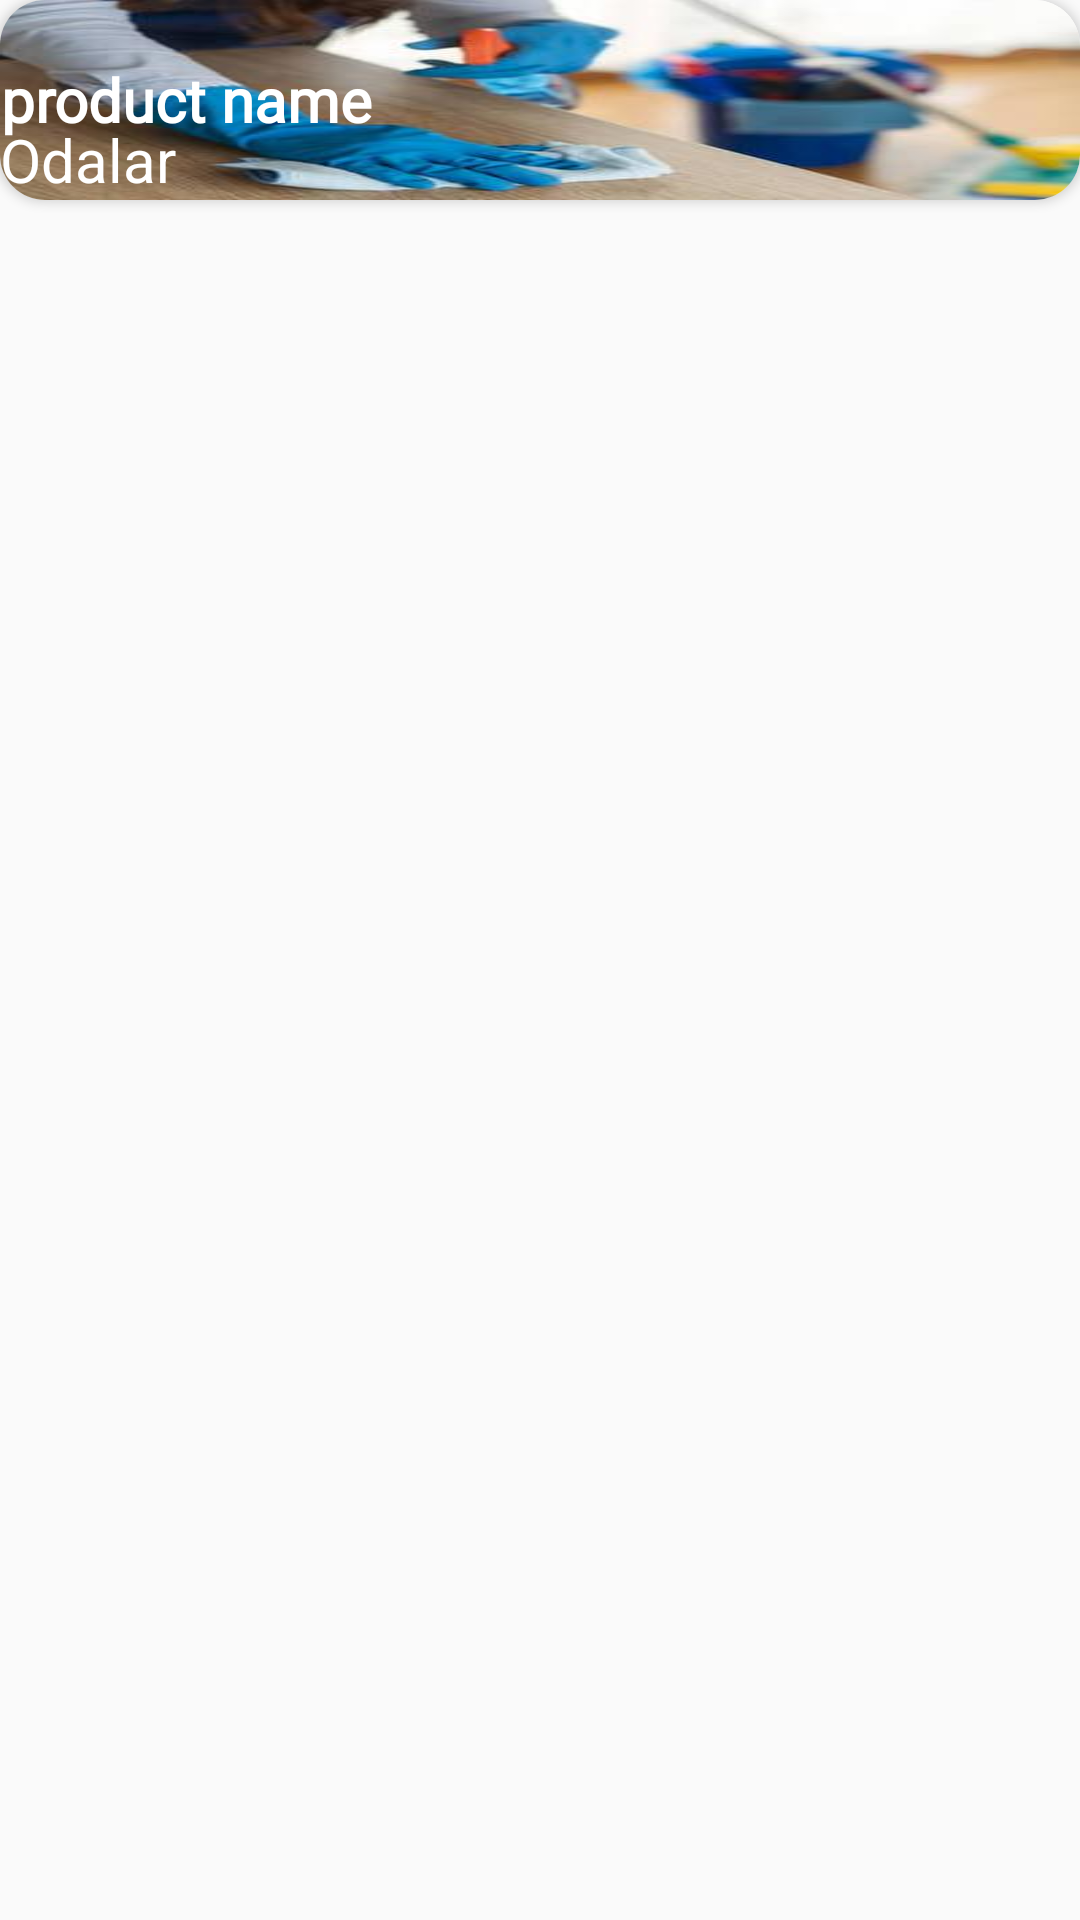

The Android layout XML behind this screen, and the referenced resources:
<!-- AndroidManifest.xml: application theme Theme.Hotella -->
<!-- res/layout/rooms_item.xml -->
<?xml version="1.0" encoding="utf-8"?>
<androidx.constraintlayout.widget.ConstraintLayout xmlns:android="http://schemas.android.com/apk/res/android"
    xmlns:app="http://schemas.android.com/apk/res-auto"
    android:layout_width="match_parent"
    android:layout_height="wrap_content"
    android:layout_marginTop="5dp"
    android:layout_marginStart="5dp"
    android:layout_marginEnd="5dp"
    android:layout_marginBottom="5dp"

    >

<androidx.cardview.widget.CardView
        android:layout_width="match_parent"
        android:layout_height="0dp"
    app:cardCornerRadius="15dp"

    app:layout_constraintTop_toTopOf="parent"
        app:layout_constraintStart_toStartOf="parent"
        app:layout_constraintEnd_toEndOf="parent">
        <ImageView
            android:id="@+id/roomsImage"
            android:layout_width="match_parent"
            android:layout_height="wrap_content"
            android:background="@drawable/housekeeping"
android:scaleType="fitXY"
            android:adjustViewBounds="true"
/>

        <TextView
            android:id="@+id/roomsName"
            android:layout_width="wrap_content"
            android:layout_height="wrap_content"

            android:layout_gravity="bottom"
            android:layout_marginBottom="20dp"
            android:fontFamily="@font/bold4"
            android:gravity="center_horizontal"
            android:text="product name"
            android:textColor="@color/white"
            android:textSize="20dp"
            android:textStyle="bold"


           />

        <TextView
            android:layout_width="wrap_content"
            android:layout_height="wrap_content"
            android:gravity="center_horizontal"
            android:text="Odalar"
            android:textColor="@color/white"
            android:textSize="20dp"
            android:textStyle="normal"
            android:layout_gravity="bottom"

            android:id="@+id/rooms"
           />
</androidx.cardview.widget.CardView>
</androidx.constraintlayout.widget.ConstraintLayout>
<!-- resources referenced by this layout -->
<resources>
  <color name="white">#FFFFFFFF</color>
  <!-- drawable housekeeping: jpg bitmap (drawable-hdpi, 5047 bytes) -->
  <style name="Theme.Hotella" parent="Theme.AppCompat.DayNight.NoActionBar">
          
          <item name="colorPrimary">@color/purple_500</item>
          <item name="colorPrimaryVariant">@color/purple_700</item>
          <item name="colorOnPrimary">@color/white</item>
          
          <item name="colorSecondary">@color/teal_200</item>
          <item name="colorSecondaryVariant">@color/teal_700</item>
          <item name="colorOnSecondary">@color/black</item>
          
          <item name="android:statusBarColor">?attr/colorPrimaryVariant</item>
          
      </style>
  <color name="purple_500">#FF6200EE</color>
  <color name="purple_700">#FF3700B3</color>
  <color name="teal_200">#FF03DAC5</color>
  <color name="teal_700">#FF018786</color>
  <color name="black">#FF000000</color>
</resources>
